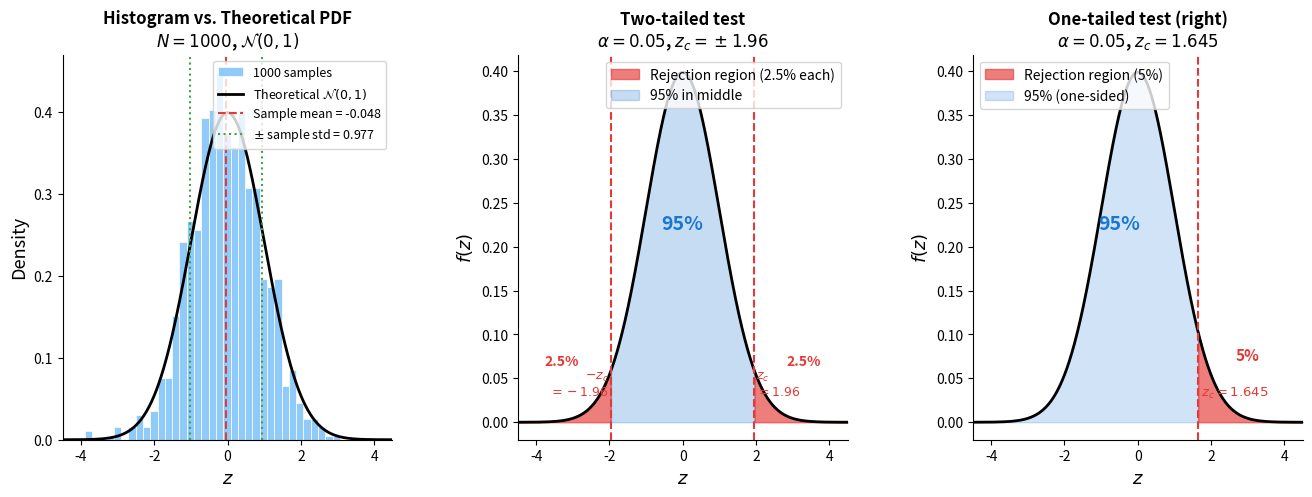

Here is the Python script that generated this plot: (Note: this script raises an exception after producing the figure.)
"""
normal_distribution.py
----------------------
Three panels illustrating the standard normal distribution.

Left   : histogram of 1000 N(0,1) samples overlaid with the theoretical PDF.
Middle : two-tailed 95% CI — shade |z| > 1.96 in red.
Right  : one-tailed 5% significance level — shade z > 1.645 in red.
"""

import numpy as np
import matplotlib.pyplot as plt
import scipy.stats as stats

rng = np.random.default_rng(0)

# ── Data ─────────────────────────────────────────────────────────────────────
N = 1000
samples = rng.standard_normal(N)
x = np.linspace(-4.5, 4.5, 800)
pdf = stats.norm.pdf(x)

mu_hat  = samples.mean()
std_hat = samples.std(ddof=1)

z_two   = 1.96      # two-tailed 5%
z_one   = 1.645     # one-tailed 5%

# ── Figure ───────────────────────────────────────────────────────────────────
fig, axes = plt.subplots(1, 3, figsize=(16, 5))
fig.subplots_adjust(wspace=0.38)

# ─── Left: histogram + PDF ────────────────────────────────────────────────────
ax = axes[0]
ax.hist(samples, bins=35, density=True, color="#90CAF9", edgecolor="white",
        linewidth=0.5, label="1000 samples")
ax.plot(x, pdf, "k-", linewidth=2.0, label="Theoretical $\\mathcal{N}(0,1)$")
ax.axvline(mu_hat,  color="#E53935", linestyle="--", linewidth=1.5,
           label=f"Sample mean = {mu_hat:.3f}")
ax.axvline(mu_hat + std_hat, color="#43A047", linestyle=":", linewidth=1.5,
           label=f"$\\pm$ sample std = {std_hat:.3f}")
ax.axvline(mu_hat - std_hat, color="#43A047", linestyle=":", linewidth=1.5)
ax.set_xlabel("$z$", fontsize=13)
ax.set_ylabel("Density", fontsize=13)
ax.set_title("Histogram vs. Theoretical PDF\n"
             r"$N=1000$, $\mathcal{N}(0,1)$", fontsize=12, fontweight="bold")
ax.legend(fontsize=9, loc="upper right")
ax.set_xlim(-4.5, 4.5)
ax.spines["top"].set_visible(False)
ax.spines["right"].set_visible(False)

# ─── Middle: two-tailed ───────────────────────────────────────────────────────
ax = axes[1]
ax.plot(x, pdf, "k-", linewidth=2.0)

# Shade tails
for x_fill, side in [(x[x <= -z_two], "left"), (x[x >= z_two], "right")]:
    ax.fill_between(x_fill, stats.norm.pdf(x_fill),
                    alpha=0.65, color="#E53935",
                    label="Rejection region (2.5% each)" if side == "left" else "_")

# Shade centre
xc = x[(x >= -z_two) & (x <= z_two)]
ax.fill_between(xc, stats.norm.pdf(xc), alpha=0.25, color="#1976D2",
                label="95% in middle")

# Critical value lines
ax.axvline(-z_two, color="#E53935", linestyle="--", linewidth=1.5)
ax.axvline( z_two, color="#E53935", linestyle="--", linewidth=1.5)
ax.text(-z_two - 0.05, 0.03, f"$-z_{{c}}$\n$={-z_two}$",
        ha="right", fontsize=9, color="#E53935")
ax.text( z_two + 0.05, 0.03, f"$z_{{c}}$\n$={z_two}$",
        ha="left",  fontsize=9, color="#E53935")
ax.text(0, 0.22, "95%", ha="center", fontsize=14, color="#1976D2",
        fontweight="bold")
ax.text(-3.3, 0.065, "2.5%", ha="center", fontsize=10, color="#E53935",
        fontweight="bold")
ax.text( 3.3, 0.065, "2.5%", ha="center", fontsize=10, color="#E53935",
        fontweight="bold")

ax.set_xlabel("$z$", fontsize=13)
ax.set_ylabel("$f(z)$", fontsize=13)
ax.set_title("Two-tailed test\n"
             r"$\alpha = 0.05$, $z_c = \pm 1.96$", fontsize=12, fontweight="bold")
ax.legend(fontsize=10, loc="upper right")
ax.set_xlim(-4.5, 4.5)
ax.spines["top"].set_visible(False)
ax.spines["right"].set_visible(False)

# ─── Right: one-tailed ────────────────────────────────────────────────────────
ax = axes[2]
ax.plot(x, pdf, "k-", linewidth=2.0)

# Shade right tail
x_tail = x[x >= z_one]
ax.fill_between(x_tail, stats.norm.pdf(x_tail),
                alpha=0.65, color="#E53935", label="Rejection region (5%)")

# Shade left of z_one
x_main = x[x <= z_one]
ax.fill_between(x_main, stats.norm.pdf(x_main),
                alpha=0.20, color="#1976D2", label="95% (one-sided)")

ax.axvline(z_one, color="#E53935", linestyle="--", linewidth=1.5)
ax.text(z_one + 0.08, 0.03, f"$z_c = {z_one}$",
        ha="left", fontsize=9.5, color="#E53935")
ax.text(3.0, 0.07, "5%", ha="center", fontsize=11,
        color="#E53935", fontweight="bold")
ax.text(-0.5, 0.22, "95%", ha="center", fontsize=14,
        color="#1976D2", fontweight="bold")

ax.set_xlabel("$z$", fontsize=13)
ax.set_ylabel("$f(z)$", fontsize=13)
ax.set_title("One-tailed test (right)\n"
             r"$\alpha = 0.05$, $z_c = 1.645$", fontsize=12, fontweight="bold")
ax.legend(fontsize=10, loc="upper left")
ax.set_xlim(-4.5, 4.5)
ax.spines["top"].set_visible(False)
ax.spines["right"].set_visible(False)

# ── Save & show ───────────────────────────────────────────────────────────────
outdir = "/Users/kaichiht/kuiper2000@gmail.com - Google Drive/My Drive/website-hugo/Objective_Analysis/General_statistical_test/"
fig.savefig(outdir + "normal_distribution.png", dpi=150, bbox_inches="tight")
plt.show()
